Image classification data set "Vegetable Images" (VeggieHealth/ML-Projects on GitHub). Class labels (13): Cassava_leaves, Enoki_mushrooms, Gnetum_gnemon, Jamur_Kancing, Red Spinach, Spinach, bayam_hijau, bean_sprouts, sawi_hijau, sawi_putih, spinach, string_bean, water_spinach.

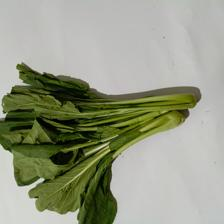
Label: sawi_hijau

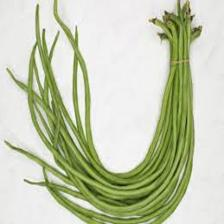
Label: string_bean

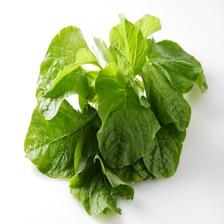
Label: Spinach

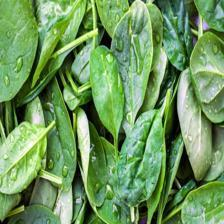
Label: spinach

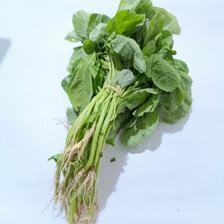
Label: bayam_hijau

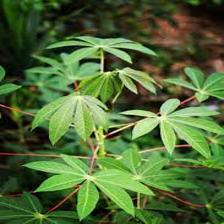
Label: Cassava_leaves
